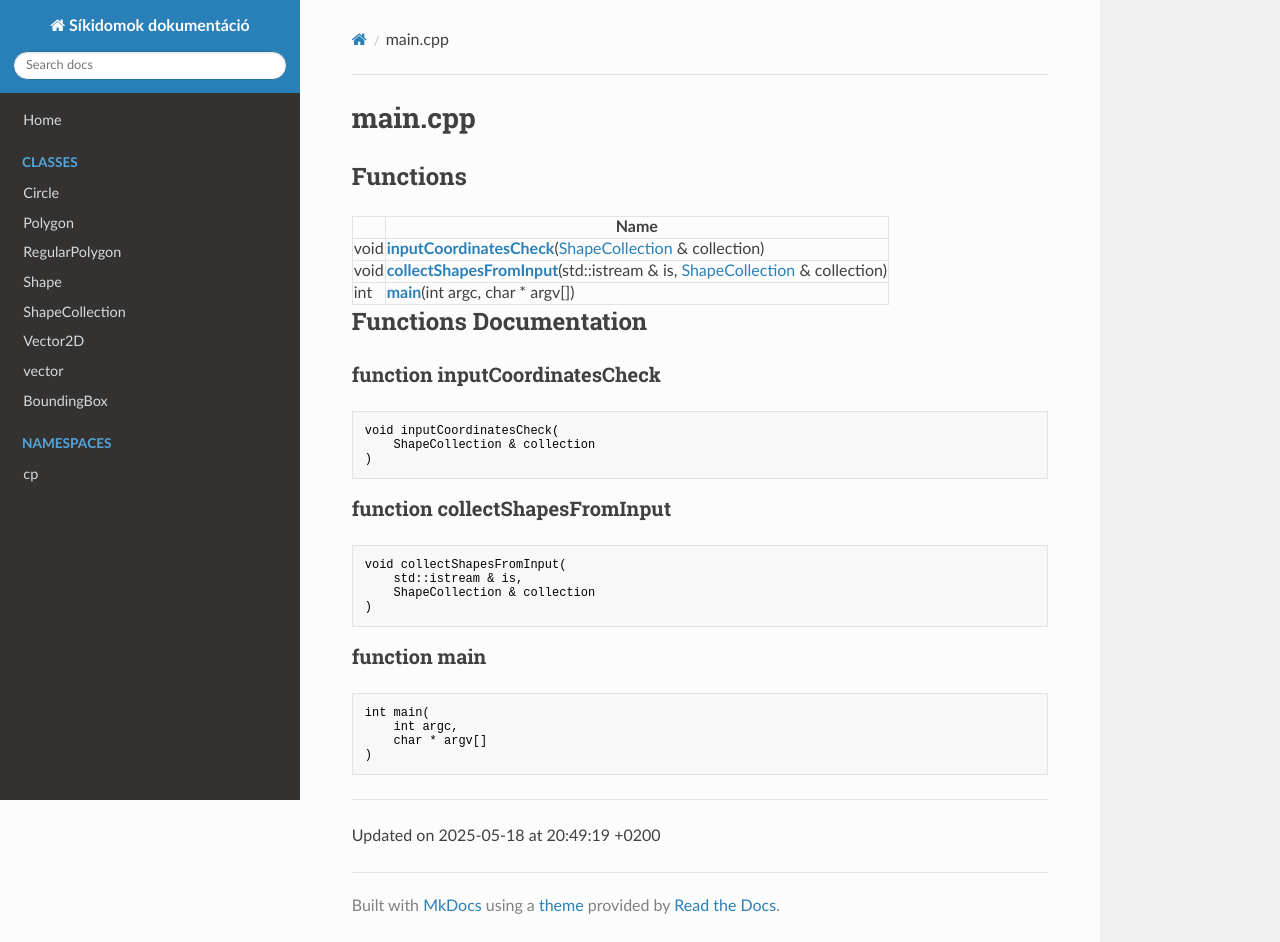

repository: TkcsHnr/NHF-docs · page: Files/main_8cpp/index.html · generator: mkdocs

---
title: main.cpp

---

# main.cpp



## Functions

|                | Name           |
| -------------- | -------------- |
| void | **[inputCoordinatesCheck](/Files/main_8cpp/#function-inputcoordinatescheck)**([ShapeCollection](/Classes/class_shape_collection/) & collection) |
| void | **[collectShapesFromInput](/Files/main_8cpp/#function-collectshapesfrominput)**(std::istream & is, [ShapeCollection](/Classes/class_shape_collection/) & collection) |
| int | **[main](/Files/main_8cpp/#function-main)**(int argc, char * argv[]) |


## Functions Documentation

### function inputCoordinatesCheck

```cpp
void inputCoordinatesCheck(
    ShapeCollection & collection
)
```


### function collectShapesFromInput

```cpp
void collectShapesFromInput(
    std::istream & is,
    ShapeCollection & collection
)
```


### function main

```cpp
int main(
    int argc,
    char * argv[]
)
```






-------------------------------

Updated on 2025-05-18 at 19:18:06 +0200
